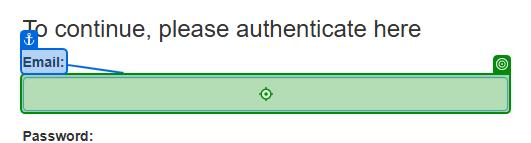
Workflow: Login To Acme Website

Step 1: type [UserName] into the text box 'Email:' in window 'ACME System 1 - Log In' (chrome.exe)
